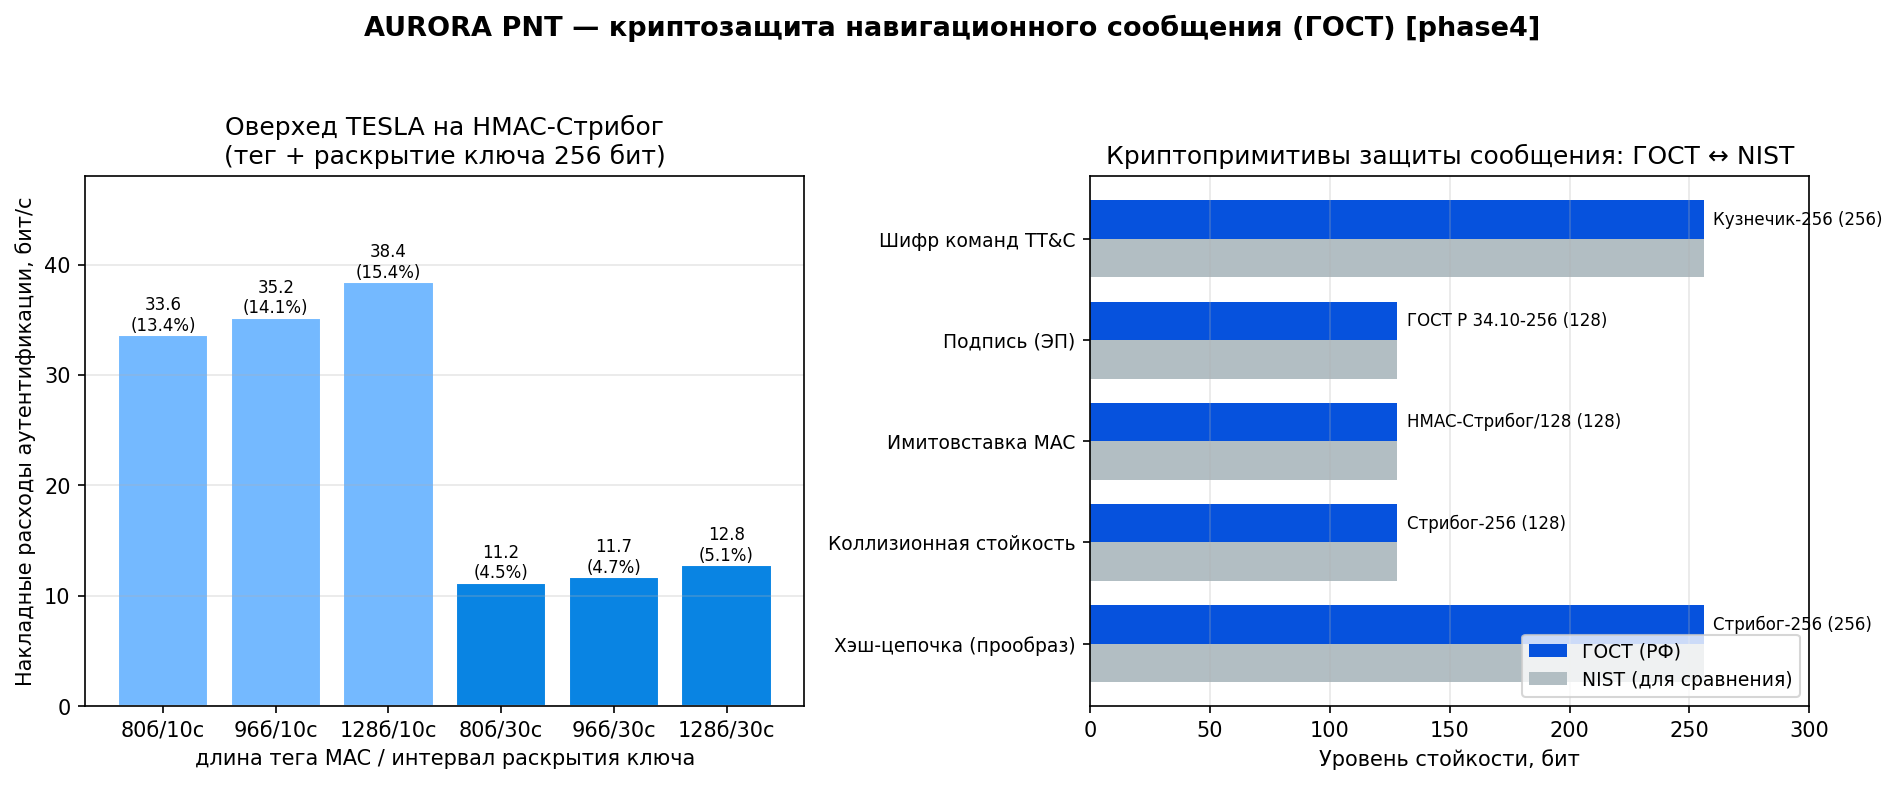

The table this chart was drawn from, first rows:
tag_bits, interval_s, mac_bps, key_bps, total_bps, pct_nav, forge_prob_log2
80, 10, 8.00, 25.60, 33.60, 13.44, -80
96, 10, 9.60, 25.60, 35.20, 14.08, -96
128, 10, 12.80, 25.60, 38.40, 15.36, -128
80, 30, 2.67, 8.53, 11.20, 4.48, -80
96, 30, 3.20, 8.53, 11.73, 4.69, -96
128, 30, 4.27, 8.53, 12.80, 5.12, -128
